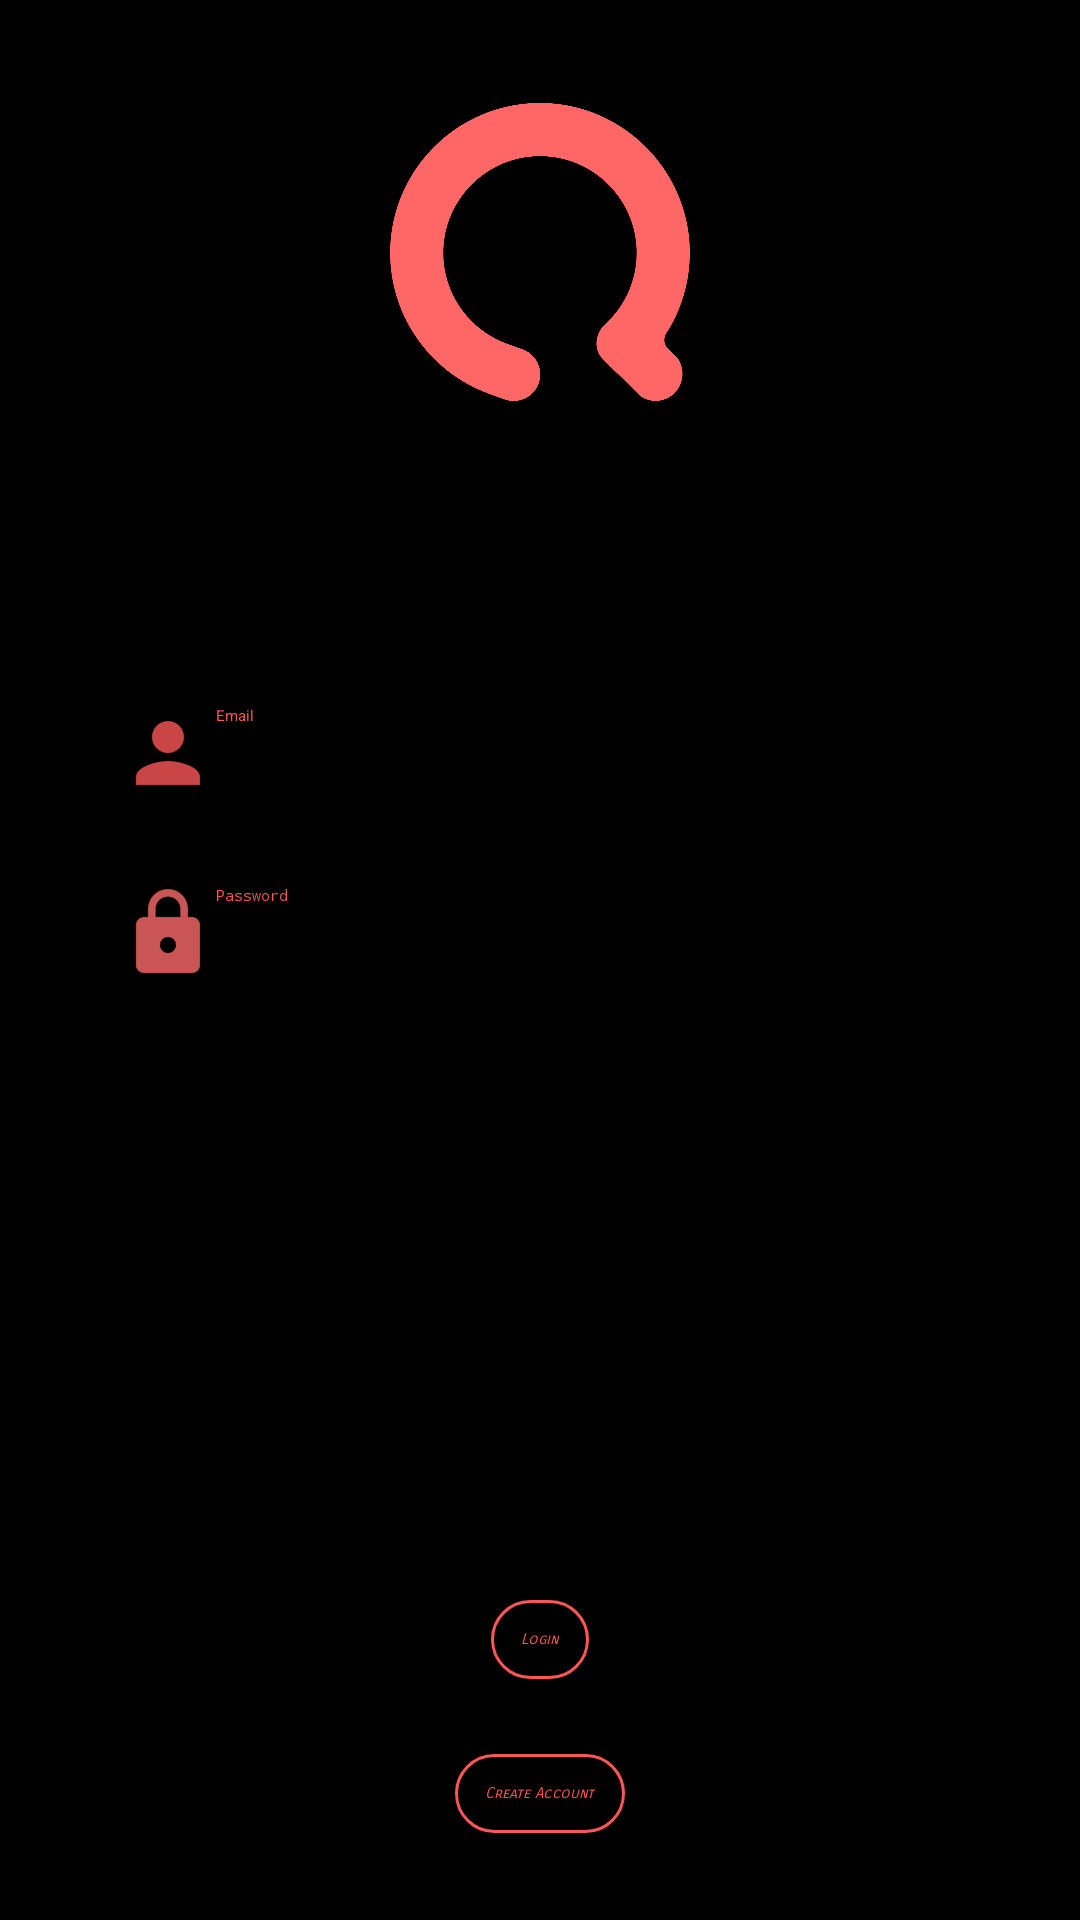

Produce the Android XML layout that renders to this screen, including the resource entries it uses.
<!-- AndroidManifest.xml: activity theme ProfileDarkTheme -->
<!-- res/layout/activity_login.xml -->
<?xml version="1.0" encoding="utf-8"?>
<RelativeLayout
    xmlns:android="http://schemas.android.com/apk/res/android"
    xmlns:app="http://schemas.android.com/apk/res-auto"
    xmlns:tools="http://schemas.android.com/tools"
    android:layout_width="match_parent"
    android:layout_height="match_parent"
    tools:context="com.ebookfrenzy.quovie.LoginActivity"
    android:background="#000000">

    <ProgressBar
        android:id="@+id/login_progress"
        android:layout_width="wrap_content"
        android:layout_height="wrap_content"
        android:layout_above="@+id/login_button"
        android:layout_centerHorizontal="true"
        android:layout_marginBottom="15dp"
        android:visibility="gone"/>

    <ImageView
        android:id="@+id/logo"
        android:layout_width="100dp"
        android:layout_height="100dp"
        android:layout_centerHorizontal="true"
        android:layout_marginTop="34dp"
        android:src="@drawable/q_solid"
        android:textColor="@color/accent_material_dark" />

    <EditText
        android:id="@+id/email"
        android:layout_width="280dp"
        android:layout_height="wrap_content"
        android:layout_alignStart="@+id/password"
        android:layout_below="@+id/imageView3"
        android:layout_marginTop="21dp"
        android:drawableStart="@drawable/ic_action_profile"
        android:hint="@string/email_login_hint"
        android:inputType="textEmailAddress"
        android:maxLines="1"
        android:singleLine="true"
        android:textColor="@color/accent_material_dark"
        android:textColorHint="@color/accent_material_dark" />

    <EditText
        android:id="@+id/password"
        android:layout_width="280dp"
        android:layout_height="wrap_content"
        android:layout_below="@+id/email"
        android:layout_centerHorizontal="true"
        android:layout_marginTop="28dp"
        android:drawableStart="@drawable/ic_action_logout"
        android:hint="@string/password_login_hint"
        android:inputType="textPassword"
        android:maxLines="1"
        android:singleLine="true"
        android:textColor="@color/accent_material_dark"
        android:textColorHint="@color/accent_material_dark" />

    <Button
        android:background="@drawable/button_background"
        android:layout_width="wrap_content"
        android:layout_height="wrap_content"
        android:layout_above="@+id/create_account_button"
        android:layout_centerHorizontal="true"
        android:layout_marginBottom="25dp"
        android:fontFamily="sans-serif-smallcaps"
        android:padding="10dp"
        android:text="@string/login_button"
        android:textColor="@color/accent_material_dark"
        android:textStyle="italic"
        android:id="@+id/login_button" />

    <Button
        android:id="@+id/create_account_button"
        android:layout_width="wrap_content"
        android:layout_height="wrap_content"
        android:layout_alignParentBottom="true"
        android:layout_centerHorizontal="true"
        android:layout_marginBottom="29dp"
        android:background="@drawable/button_background"
        android:fontFamily="sans-serif-smallcaps"
        android:padding="10dp"
        android:text="@string/create_account_button"
        android:textColor="@color/accent_material_dark"
        android:textStyle="italic" />

    <ImageView
        android:id="@+id/imageView3"
        android:layout_width="100dp"
        android:layout_height="80dp"
        android:layout_below="@+id/logo"
        android:layout_centerHorizontal="true"
        app:srcCompat="@drawable/q_text_solid" />

</RelativeLayout>
<!-- resources referenced by this layout -->
<resources>
  <color name="accent_material_dark">#fffc5656</color>
  <!-- drawable button_background (drawable) -->
  <?xml version="1.0" encoding="utf-8"?>
  <selector
      xmlns:android="http://schemas.android.com/apk/res/android">
      <item android:state_enabled="true" >
          <shape android:shape="rectangle" >
              <corners android:radius="50dp"/>
              <stroke
                  android:width="1dp"
                  android:color="@color/accent_material_dark" />
          </shape>
      </item>
  </selector>
  <!-- drawable ic_action_logout: png bitmap (drawable-hdpi, 671 bytes) -->
  <!-- drawable ic_action_profile: png bitmap (drawable-hdpi, 576 bytes) -->
  <!-- drawable q_solid: png bitmap (drawable, 123999 bytes) -->
  <!-- drawable q_text_solid: png bitmap (drawable, 45924 bytes) -->
  <string name="create_account_button">Create Account</string>
  <string name="email_login_hint">Email</string>
  <string name="login_button">Login</string>
  <string name="password_login_hint">Password</string>
</resources>
